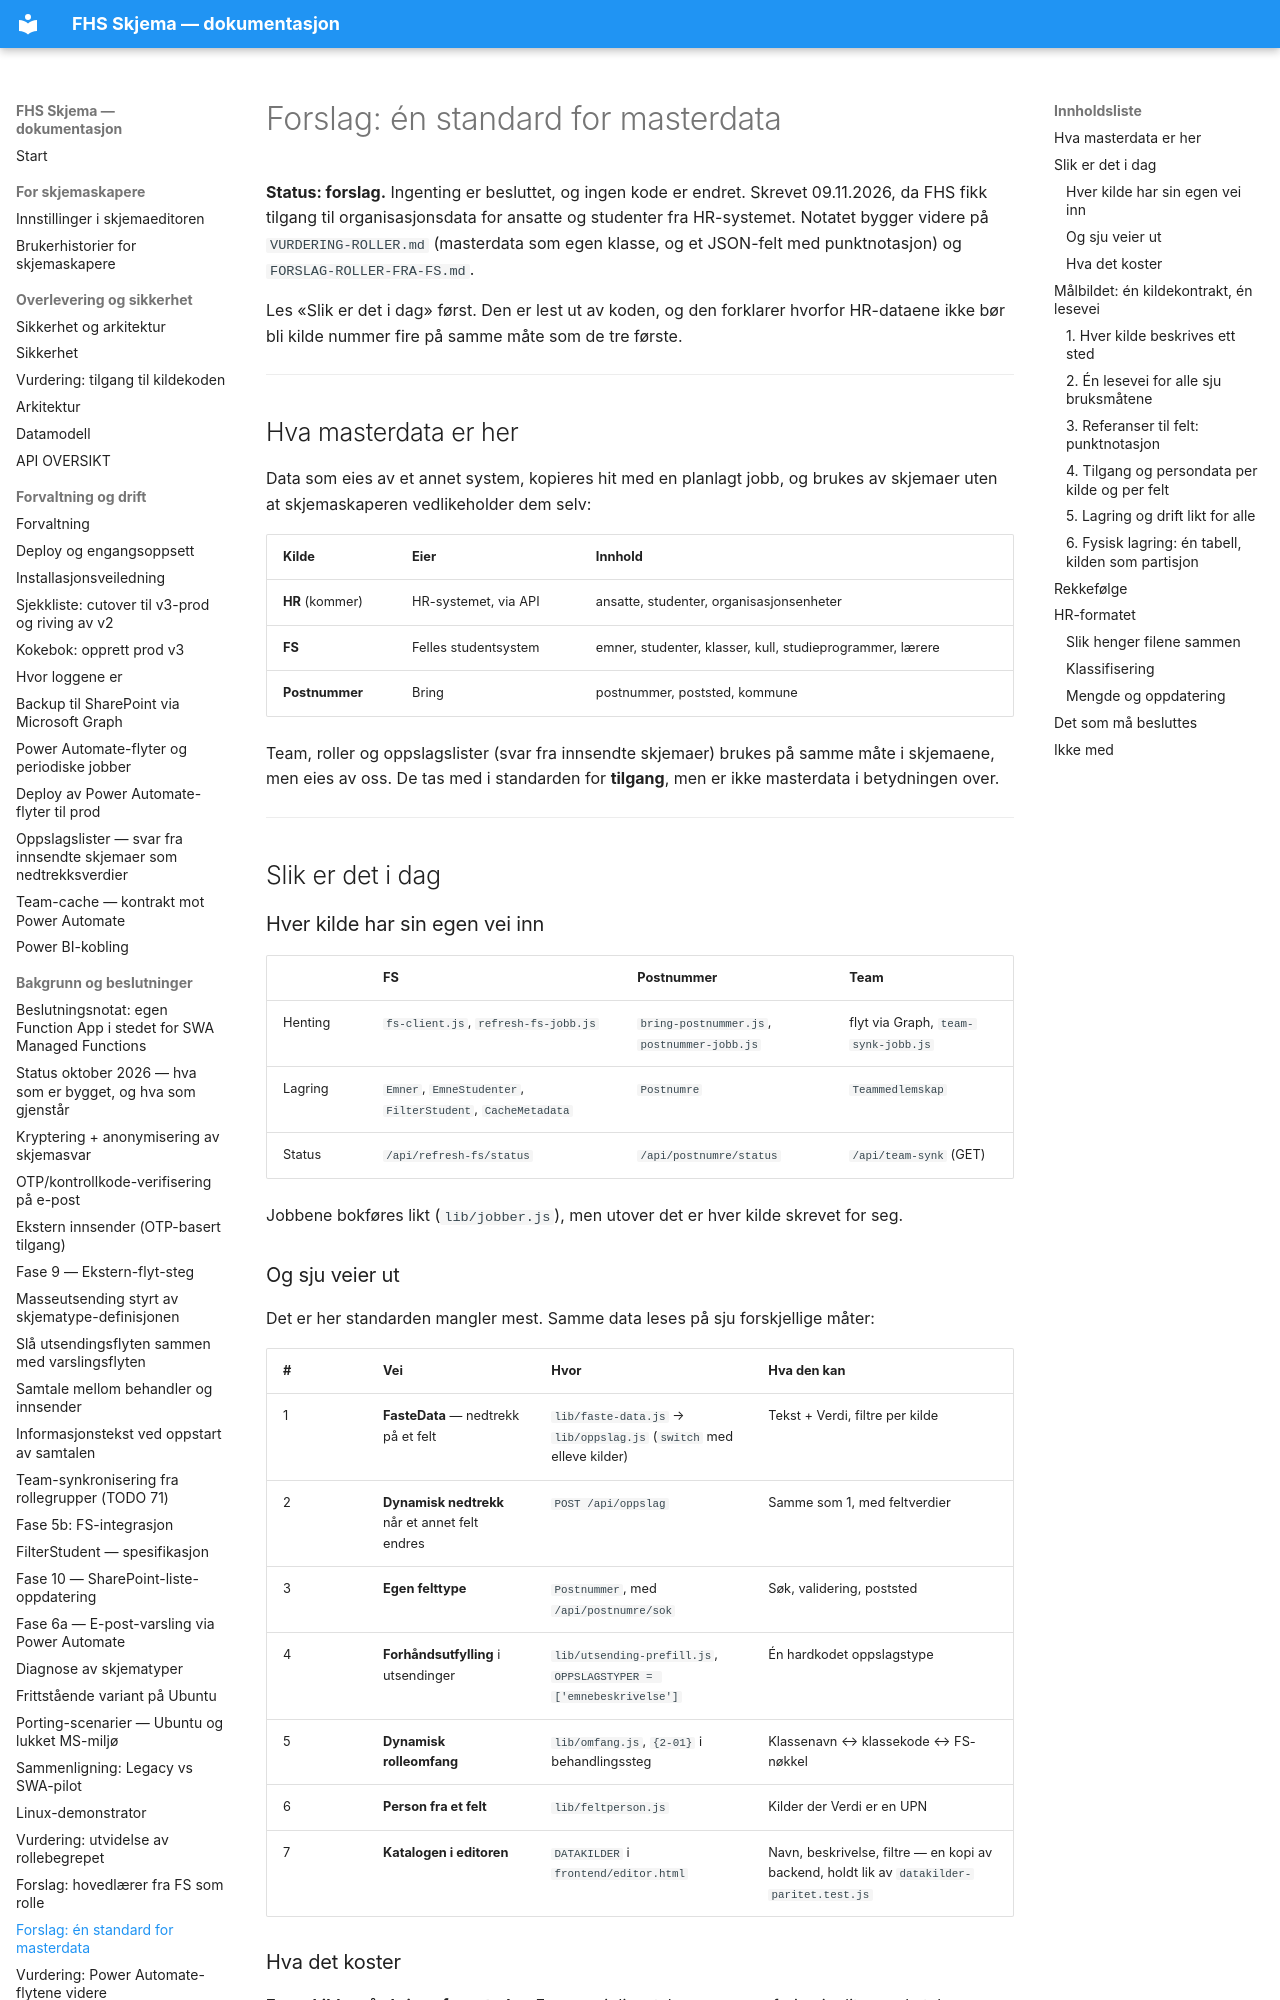

repository: jachrist/skjema-swa · page: FORSLAG-MASTERDATA.html · generator: mkdocs

# Forslag: én standard for masterdata

**Status: forslag.** Ingenting er besluttet, og ingen kode er endret.
Skrevet 09.11.2026, da FHS fikk tilgang til organisasjonsdata for ansatte og
studenter fra HR-systemet. Notatet bygger videre på `VURDERING-ROLLER.md`
(masterdata som egen klasse, og et JSON-felt med punktnotasjon) og
`FORSLAG-ROLLER-FRA-FS.md`.

Les «Slik er det i dag» først. Den er lest ut av koden, og den forklarer
hvorfor HR-dataene ikke bør bli kilde nummer fire på samme måte som de tre
første.

---

## Hva masterdata er her

Data som eies av et annet system, kopieres hit med en planlagt jobb, og
brukes av skjemaer uten at skjemaskaperen vedlikeholder dem selv:

| Kilde | Eier | Innhold |
|---|---|---|
| **HR** (kommer) | HR-systemet, via API | ansatte, studenter, organisasjonsenheter |
| **FS** | Felles studentsystem | emner, studenter, klasser, kull, studieprogrammer, lærere |
| **Postnummer** | Bring | postnummer, poststed, kommune |

Team, roller og oppslagslister (svar fra innsendte skjemaer) brukes på samme
måte i skjemaene, men eies av oss. De tas med i standarden for **tilgang**,
men er ikke masterdata i betydningen over.

---

## Slik er det i dag

### Hver kilde har sin egen vei inn

| | FS | Postnummer | Team |
|---|---|---|---|
| Henting | `fs-client.js`, `refresh-fs-jobb.js` | `bring-postnummer.js`, `postnummer-jobb.js` | flyt via Graph, `team-synk-jobb.js` |
| Lagring | `Emner`, `EmneStudenter`, `FilterStudent`, `CacheMetadata` | `Postnumre` | `Teammedlemskap` |
| Status | `/api/refresh-fs/status` | `/api/postnumre/status` | `/api/team-synk` (GET) |

Jobbene bokføres likt (`lib/jobber.js`), men utover det er hver kilde skrevet
for seg.

### Og sju veier ut

Det er her standarden mangler mest. Samme data leses på sju forskjellige
måter:

| # | Vei | Hvor | Hva den kan |
|---|---|---|---|
| 1 | **FasteData** — nedtrekk på et felt | `lib/faste-data.js` → `lib/oppslag.js` (`switch` med elleve kilder) | Tekst + Verdi, filtre per kilde |
| 2 | **Dynamisk nedtrekk** når et annet felt endres | `POST /api/oppslag` | Samme som 1, med feltverdier |
| 3 | **Egen felttype** | `Postnummer`, med `/api/postnumre/sok` | Søk, validering, poststed |
| 4 | **Forhåndsutfylling** i utsendinger | `lib/utsending-prefill.js`, `OPPSLAGSTYPER = ['emnebeskrivelse']` | Én hardkodet oppslagstype |
| 5 | **Dynamisk rolleomfang** | `lib/omfang.js`, `{2-01}` i behandlingssteg | Klassenavn ↔ klassekode ↔ FS-nøkkel |
| 6 | **Person fra et felt** | `lib/feltperson.js` | Kilder der Verdi er en UPN |
| 7 | **Katalogen i editoren** | `DATAKILDER` i `frontend/editor.html` | Navn, beskrivelse, filtre — en kopi av backend, holdt lik av `datakilder-paritet.test.js` |
